Dataset: dataset (GitHub, CXLDILEI/deviceNet). Classes: fire hydrant pump start button, fire telephone, heat fire detector, smoke fire detector.

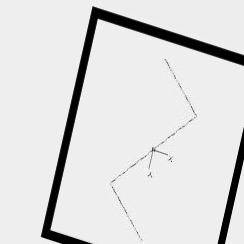
Label: smoke fire detector

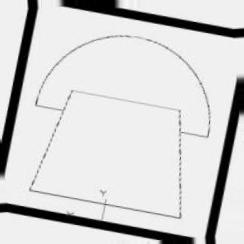
Label: fire telephone

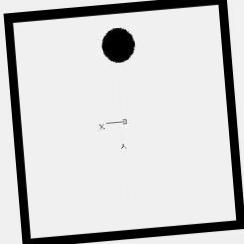
Label: heat fire detector

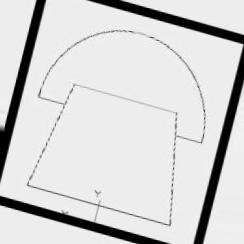
Label: fire telephone

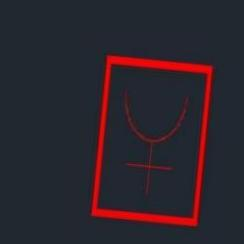
Label: fire hydrant pump start button

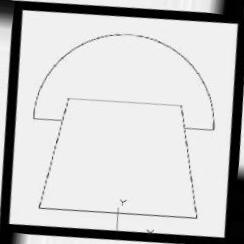
Label: fire telephone
